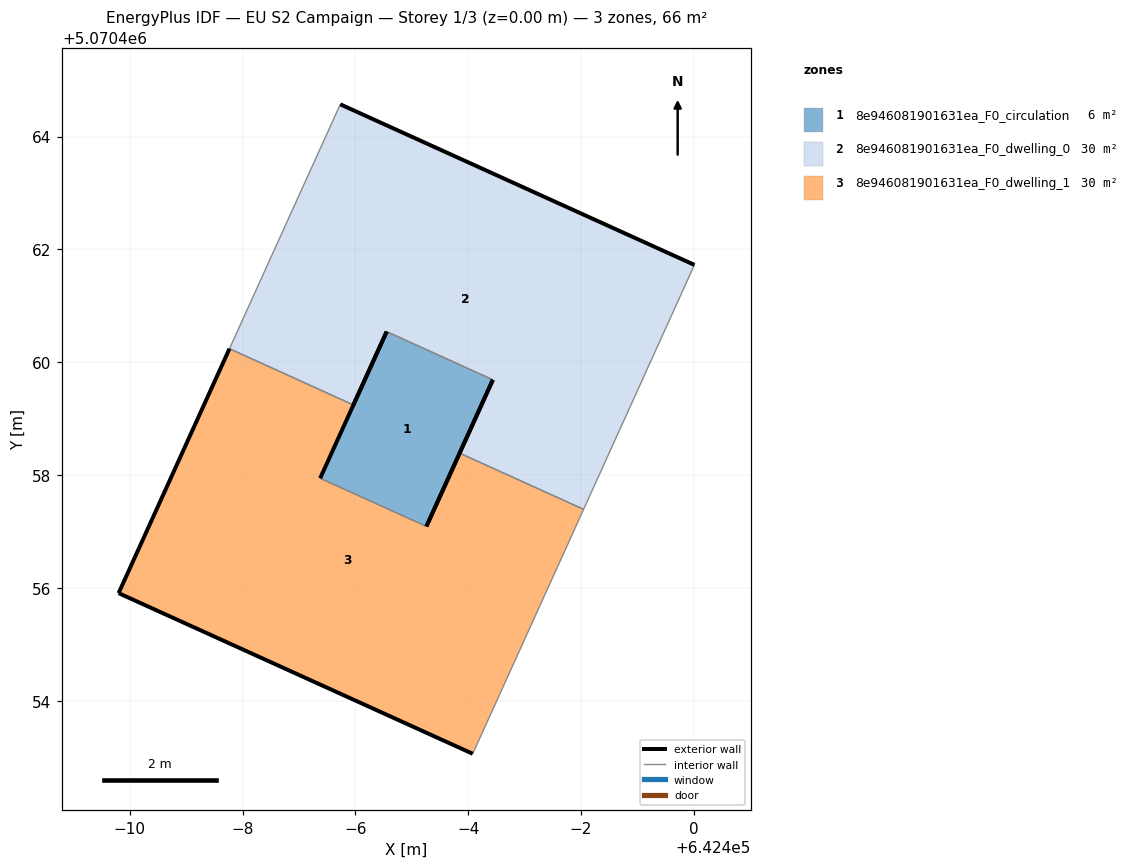
=== STOREY PLAN SPEC (per zone: floor XY polygon, exterior-wall plan segments, windows/doors) ===
zone 1: 8e946081901631ea_F0_circulation  (5.9 m²)
  floor: (642395.26, 5070457.09) (642396.44, 5070459.69) (642394.56, 5070460.54) (642393.38, 5070457.94)
  exterior wall: (642396.44, 5070459.69) – (642395.26, 5070457.09)  [2.9 m]
  exterior wall: (642393.38, 5070457.94) – (642394.56, 5070460.54)  [2.9 m]
  interior walls: 2
zone 2: 8e946081901631ea_F0_dwelling_0  (29.8 m²)
  floor: (642398.05, 5070457.39) (642400.01, 5070461.72) (642393.73, 5070464.57) (642391.77, 5070460.24) (642393.96, 5070459.24) (642394.56, 5070460.54) (642396.44, 5070459.69) (642395.85, 5070458.39)
  exterior wall: (642395.85, 5070458.39) – (642396.44, 5070459.69)  [1.4 m]
  exterior wall: (642394.56, 5070460.54) – (642393.96, 5070459.24)  [1.4 m]
  exterior wall: (642393.73, 5070464.57) – (642400.01, 5070461.72)  [6.9 m]
  interior walls: 5
zone 3: 8e946081901631ea_F0_dwelling_1  (29.8 m²)
  floor: (642396.08, 5070453.06) (642398.05, 5070457.39) (642395.85, 5070458.39) (642395.26, 5070457.09) (642393.38, 5070457.94) (642393.96, 5070459.24) (642391.77, 5070460.24) (642389.80, 5070455.91)
  exterior wall: (642395.26, 5070457.09) – (642395.85, 5070458.39)  [1.4 m]
  exterior wall: (642396.08, 5070453.06) – (642389.80, 5070455.91)  [6.9 m]
  exterior wall: (642389.80, 5070455.91) – (642391.77, 5070460.24)  [4.8 m]
  interior walls: 5

=== DERIVED (storey summary) ===
Building: EU S2 Campaign
Storey: 1 of 3  (floor level z = 0.00 m)
Storey gross floor area: 65.6 m²
Zones on this storey: 3
  - 8e946081901631ea_F0_circulation: floor 5.9 m²; exterior wall 5.7 m (17.1 m²); WWR 0.0%
  - 8e946081901631ea_F0_dwelling_0: floor 29.8 m²; exterior wall 9.7 m (29.2 m²); WWR 0.0%
  - 8e946081901631ea_F0_dwelling_1: floor 29.8 m²; exterior wall 13.1 m (39.2 m²); WWR 0.0%
Zone adjacency (shared interzone walls):
  - 8e946081901631ea_F0_circulation ↔ 8e946081901631ea_F0_dwelling_0
  - 8e946081901631ea_F0_circulation ↔ 8e946081901631ea_F0_dwelling_1
  - 8e946081901631ea_F0_dwelling_0 ↔ 8e946081901631ea_F0_dwelling_1